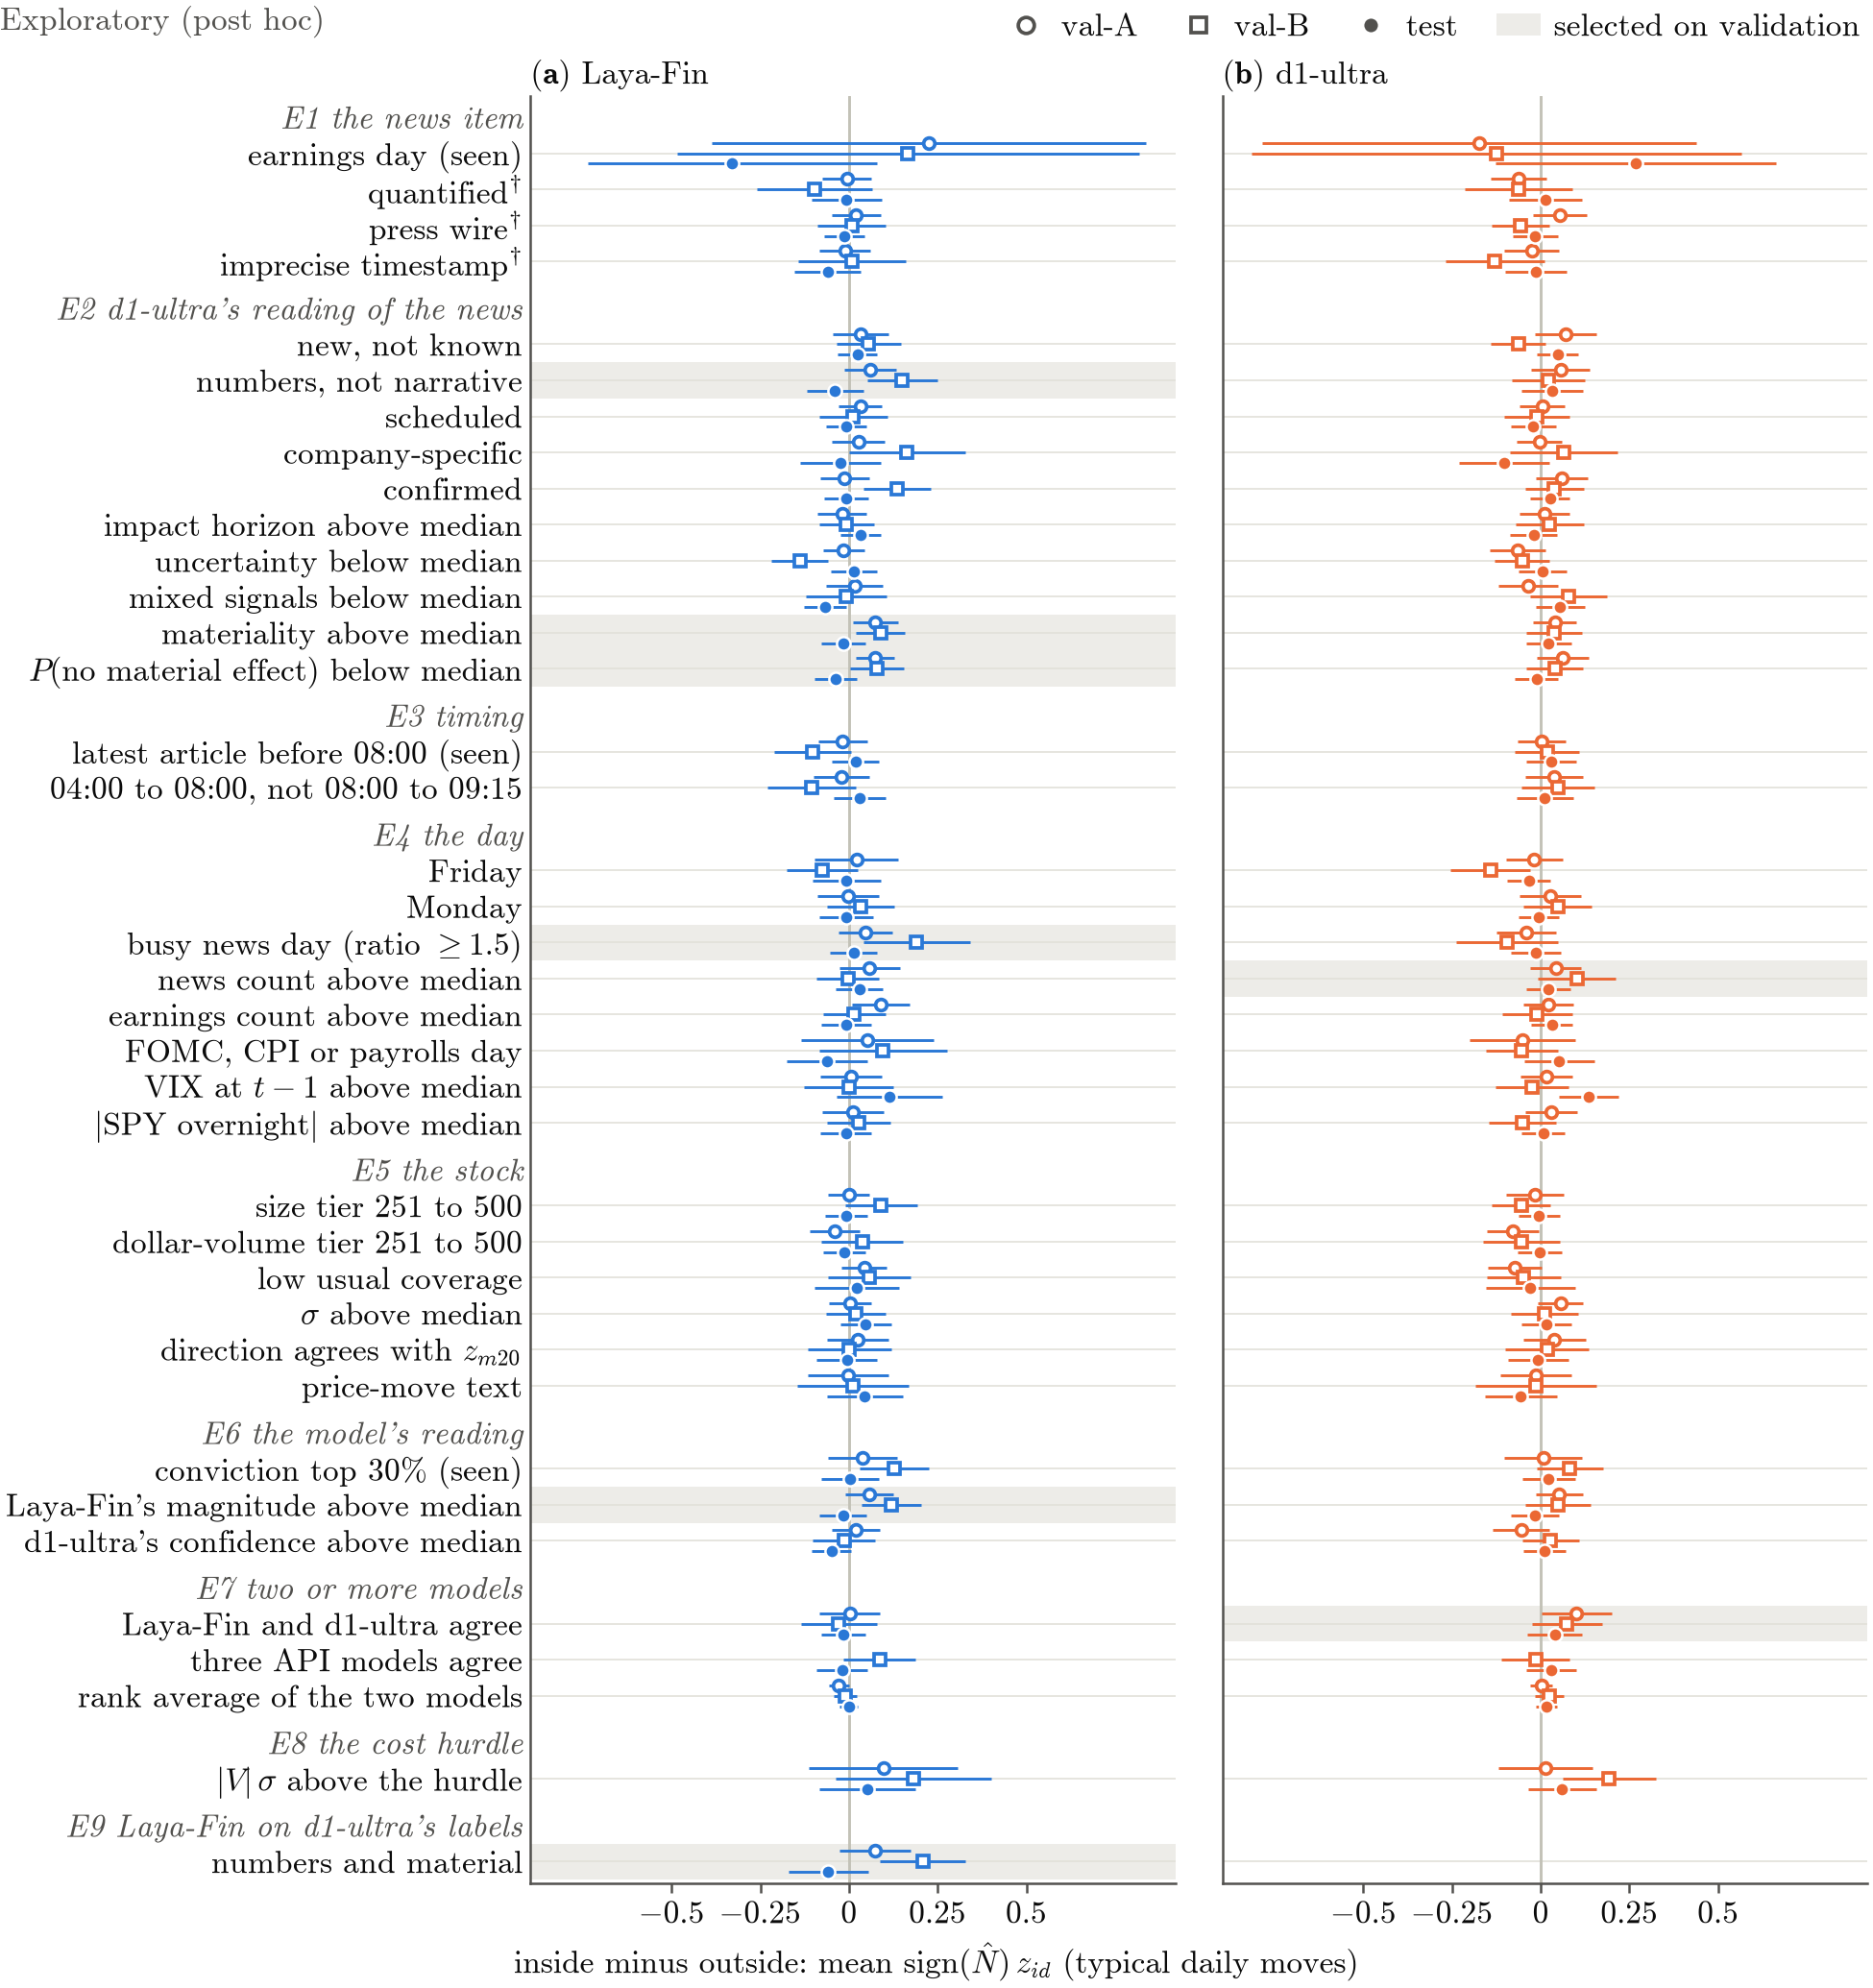

Source data for this figure (header and first rows):
panel, series, label, role, x, xv, y, lo, hi, ci, source, key, y_col, x_col, lo_col, hi_col, se_col
a, laya_fin, E1, val_a, e1_earnings, 0.0, 0.225, -0.3879, 0.8378, t, artifacts/NA-14/tables/t40_conditioning_…, laya_fin|e1_earnings|z_id|val_a, diff, , , , diff_t
a, laya_fin, E1, val_b, e1_earnings, 0.0, 0.1666, -0.4842, 0.8173, t, artifacts/NA-14/tables/t40_conditioning_…, laya_fin|e1_earnings|z_id|val_b, diff, , , , diff_t
a, laya_fin, E1, test, e1_earnings, 0.0, -0.3295, -0.7376, 0.07858, t, artifacts/NA-14/tables/t40_conditioning_…, laya_fin|e1_earnings|z_id|test, diff, , , , diff_t
a, laya_fin, E1, val_a, e1_vendor_quantified, 1.0, -0.006092, -0.07449, 0.06231, t, artifacts/NA-14/tables/t40_conditioning_…, laya_fin|e1_vendor_quantified|z_id|val_a, diff, , , , diff_t
a, laya_fin, E1, val_b, e1_vendor_quantified, 1.0, -0.09754, -0.2593, 0.06423, t, artifacts/NA-14/tables/t40_conditioning_…, laya_fin|e1_vendor_quantified|z_id|val_b, diff, , , , diff_t
a, laya_fin, E1, test, e1_vendor_quantified, 1.0, -0.007731, -0.1065, 0.09109, t, artifacts/NA-14/tables/t40_conditioning_…, laya_fin|e1_vendor_quantified|z_id|test, diff, , , , diff_t
a, laya_fin, E1, val_a, e1_press_wire, 2.0, 0.01997, -0.0487, 0.08864, t, artifacts/NA-14/tables/t40_conditioning_…, laya_fin|e1_press_wire|z_id|val_a, diff, , , , diff_t
a, laya_fin, E1, val_b, e1_press_wire, 2.0, 0.007532, -0.08827, 0.1033, t, artifacts/NA-14/tables/t40_conditioning_…, laya_fin|e1_press_wire|z_id|val_b, diff, , , , diff_t
a, laya_fin, E1, test, e1_press_wire, 2.0, -0.01328, -0.07148, 0.04491, t, artifacts/NA-14/tables/t40_conditioning_…, laya_fin|e1_press_wire|z_id|test, diff, , , , diff_t
a, laya_fin, E1, val_a, e1_imprecise, 3.0, -0.01182, -0.08314, 0.05951, t, artifacts/NA-14/tables/t40_conditioning_…, laya_fin|e1_imprecise|z_id|val_a, diff, , , , diff_t
a, laya_fin, E1, val_b, e1_imprecise, 3.0, 0.008419, -0.1438, 0.1607, t, artifacts/NA-14/tables/t40_conditioning_…, laya_fin|e1_imprecise|z_id|val_b, diff, , , , diff_t
a, laya_fin, E1, test, e1_imprecise, 3.0, -0.06048, -0.1545, 0.0335, t, artifacts/NA-14/tables/t40_conditioning_…, laya_fin|e1_imprecise|z_id|test, diff, , , , diff_t
a, laya_fin, E2, val_a, e2_new, 4.0, 0.03282, -0.04569, 0.1113, t, artifacts/NA-14/tables/t40_conditioning_…, laya_fin|e2_new|z_id|val_a, diff, , , , diff_t
a, laya_fin, E2, val_b, e2_new, 4.0, 0.05452, -0.03625, 0.1453, t, artifacts/NA-14/tables/t40_conditioning_…, laya_fin|e2_new|z_id|val_b, diff, , , , diff_t
a, laya_fin, E2, test, e2_new, 4.0, 0.02375, -0.03112, 0.07862, t, artifacts/NA-14/tables/t40_conditioning_…, laya_fin|e2_new|z_id|test, diff, , , , diff_t
a, laya_fin, E2, val_a, e2_numbers, 5.0, 0.06074, -0.01207, 0.1336, t, artifacts/NA-14/tables/t40_conditioning_…, laya_fin|e2_numbers|z_id|val_a, diff, , , , diff_t
a, laya_fin, E2, val_b, e2_numbers, 5.0, 0.1504, 0.05068, 0.2501, t, artifacts/NA-14/tables/t40_conditioning_…, laya_fin|e2_numbers|z_id|val_b, diff, , , , diff_t
a, laya_fin, E2, test, e2_numbers, 5.0, -0.03995, -0.12, 0.04012, t, artifacts/NA-14/tables/t40_conditioning_…, laya_fin|e2_numbers|z_id|test, diff, , , , diff_t
a, laya_fin, E2, val_a, e2_scheduled, 6.0, 0.03227, -0.02905, 0.09359, t, artifacts/NA-14/tables/t40_conditioning_…, laya_fin|e2_scheduled|z_id|val_a, diff, , , , diff_t
a, laya_fin, E2, val_b, e2_scheduled, 6.0, 0.01213, -0.08312, 0.1074, t, artifacts/NA-14/tables/t40_conditioning_…, laya_fin|e2_scheduled|z_id|val_b, diff, , , , diff_t
a, laya_fin, E2, test, e2_scheduled, 6.0, -0.007619, -0.06511, 0.04987, t, artifacts/NA-14/tables/t40_conditioning_…, laya_fin|e2_scheduled|z_id|test, diff, , , , diff_t
a, laya_fin, E2, val_a, e2_company, 7.0, 0.02666, -0.04849, 0.1018, t, artifacts/NA-14/tables/t40_conditioning_…, laya_fin|e2_company|z_id|val_a, diff, , , , diff_t
a, laya_fin, E2, val_b, e2_company, 7.0, 0.1637, -0.0008555, 0.3283, t, artifacts/NA-14/tables/t40_conditioning_…, laya_fin|e2_company|z_id|val_b, diff, , , , diff_t
a, laya_fin, E2, test, e2_company, 7.0, -0.02374, -0.1369, 0.0894, t, artifacts/NA-14/tables/t40_conditioning_…, laya_fin|e2_company|z_id|test, diff, , , , diff_t
a, laya_fin, E2, val_a, e2_confirmed, 8.0, -0.01229, -0.08106, 0.05647, t, artifacts/NA-14/tables/t40_conditioning_…, laya_fin|e2_confirmed|z_id|val_a, diff, , , , diff_t
a, laya_fin, E2, val_b, e2_confirmed, 8.0, 0.1364, 0.04186, 0.231, t, artifacts/NA-14/tables/t40_conditioning_…, laya_fin|e2_confirmed|z_id|val_b, diff, , , , diff_t
a, laya_fin, E2, test, e2_confirmed, 8.0, -0.007394, -0.07019, 0.0554, t, artifacts/NA-14/tables/t40_conditioning_…, laya_fin|e2_confirmed|z_id|test, diff, , , , diff_t
a, laya_fin, E2, val_a, e2_long_horizon, 9.0, -0.01995, -0.0894, 0.04951, t, artifacts/NA-14/tables/t40_conditioning_…, laya_fin|e2_long_horizon|z_id|val_a, diff, , , , diff_t
a, laya_fin, E2, val_b, e2_long_horizon, 9.0, -0.006815, -0.08307, 0.06944, t, artifacts/NA-14/tables/t40_conditioning_…, laya_fin|e2_long_horizon|z_id|val_b, diff, , , , diff_t
a, laya_fin, E2, test, e2_long_horizon, 9.0, 0.03283, -0.02298, 0.08865, t, artifacts/NA-14/tables/t40_conditioning_…, laya_fin|e2_long_horizon|z_id|test, diff, , , , diff_t
a, laya_fin, E2, val_a, e2_low_uncertainty, 10.0, -0.01483, -0.07222, 0.04255, t, artifacts/NA-14/tables/t40_conditioning_…, laya_fin|e2_low_uncertainty|z_id|val_a, diff, , , , diff_t
a, laya_fin, E2, val_b, e2_low_uncertainty, 10.0, -0.1387, -0.2193, -0.05814, t, artifacts/NA-14/tables/t40_conditioning_…, laya_fin|e2_low_uncertainty|z_id|val_b, diff, , , , diff_t
a, laya_fin, E2, test, e2_low_uncertainty, 10.0, 0.01394, -0.04992, 0.07781, t, artifacts/NA-14/tables/t40_conditioning_…, laya_fin|e2_low_uncertainty|z_id|test, diff, , , , diff_t
a, laya_fin, E2, val_a, e2_few_mixed, 11.0, 0.01578, -0.06388, 0.09544, t, artifacts/NA-14/tables/t40_conditioning_…, laya_fin|e2_few_mixed|z_id|val_a, diff, , , , diff_t
a, laya_fin, E2, val_b, e2_few_mixed, 11.0, -0.007947, -0.1204, 0.1046, t, artifacts/NA-14/tables/t40_conditioning_…, laya_fin|e2_few_mixed|z_id|val_b, diff, , , , diff_t
a, laya_fin, E2, test, e2_few_mixed, 11.0, -0.06726, -0.1273, -0.007261, t, artifacts/NA-14/tables/t40_conditioning_…, laya_fin|e2_few_mixed|z_id|test, diff, , , , diff_t
a, laya_fin, E2, val_a, e2_material, 12.0, 0.07416, 0.01116, 0.1372, t, artifacts/NA-14/tables/t40_conditioning_…, laya_fin|e2_material|z_id|val_a, diff, , , , diff_t
a, laya_fin, E2, val_b, e2_material, 12.0, 0.08834, 0.01867, 0.158, t, artifacts/NA-14/tables/t40_conditioning_…, laya_fin|e2_material|z_id|val_b, diff, , , , diff_t
a, laya_fin, E2, test, e2_material, 12.0, -0.01582, -0.07918, 0.04754, t, artifacts/NA-14/tables/t40_conditioning_…, laya_fin|e2_material|z_id|test, diff, , , , diff_t
a, laya_fin, E2, val_a, e2_effect, 13.0, 0.0733, 0.01816, 0.1284, t, artifacts/NA-14/tables/t40_conditioning_…, laya_fin|e2_effect|z_id|val_a, diff, , , , diff_t
a, laya_fin, E2, val_b, e2_effect, 13.0, 0.07903, 0.00229, 0.1558, t, artifacts/NA-14/tables/t40_conditioning_…, laya_fin|e2_effect|z_id|val_b, diff, , , , diff_t
a, laya_fin, E2, test, e2_effect, 13.0, -0.0367, -0.09656, 0.02315, t, artifacts/NA-14/tables/t40_conditioning_…, laya_fin|e2_effect|z_id|test, diff, , , , diff_t
a, laya_fin, E3, val_a, e3_before_0800, 14.0, -0.01772, -0.08625, 0.05082, t, artifacts/NA-14/tables/t40_conditioning_…, laya_fin|e3_before_0800|z_id|val_a, diff, , , , diff_t
a, laya_fin, E3, val_b, e3_before_0800, 14.0, -0.1023, -0.2109, 0.00628, t, artifacts/NA-14/tables/t40_conditioning_…, laya_fin|e3_before_0800|z_id|val_b, diff, , , , diff_t
a, laya_fin, E3, test, e3_before_0800, 14.0, 0.0183, -0.04865, 0.08526, t, artifacts/NA-14/tables/t40_conditioning_…, laya_fin|e3_before_0800|z_id|test, diff, , , , diff_t
a, laya_fin, E3, val_a, e3_0400_0800, 15.0, -0.0216, -0.09911, 0.05591, t, artifacts/NA-14/tables/t40_conditioning_…, laya_fin|e3_0400_0800|z_id|val_a, diff, , , , diff_t
a, laya_fin, E3, val_b, e3_0400_0800, 15.0, -0.1047, -0.2286, 0.0191, t, artifacts/NA-14/tables/t40_conditioning_…, laya_fin|e3_0400_0800|z_id|val_b, diff, , , , diff_t
a, laya_fin, E3, test, e3_0400_0800, 15.0, 0.02989, -0.04433, 0.1041, t, artifacts/NA-14/tables/t40_conditioning_…, laya_fin|e3_0400_0800|z_id|test, diff, , , , diff_t
a, laya_fin, E4, val_a, e4_friday, 16.0, 0.02117, -0.09597, 0.1383, t, artifacts/NA-14/tables/t40_conditioning_…, laya_fin|e4_friday|z_id|val_a, diff, , , , diff_t
a, laya_fin, E4, val_b, e4_friday, 16.0, -0.07469, -0.1747, 0.02527, t, artifacts/NA-14/tables/t40_conditioning_…, laya_fin|e4_friday|z_id|val_b, diff, , , , diff_t
a, laya_fin, E4, test, e4_friday, 16.0, -0.007079, -0.1027, 0.08857, t, artifacts/NA-14/tables/t40_conditioning_…, laya_fin|e4_friday|z_id|test, diff, , , , diff_t
a, laya_fin, E4, val_a, e4_monday, 17.0, -0.003292, -0.08986, 0.08327, t, artifacts/NA-14/tables/t40_conditioning_…, laya_fin|e4_monday|z_id|val_a, diff, , , , diff_t
a, laya_fin, E4, val_b, e4_monday, 17.0, 0.03374, -0.0611, 0.1286, t, artifacts/NA-14/tables/t40_conditioning_…, laya_fin|e4_monday|z_id|val_b, diff, , , , diff_t
a, laya_fin, E4, test, e4_monday, 17.0, -0.007926, -0.08433, 0.06848, t, artifacts/NA-14/tables/t40_conditioning_…, laya_fin|e4_monday|z_id|test, diff, , , , diff_t
a, laya_fin, E4, val_a, e4_busy_event, 18.0, 0.04597, -0.03086, 0.1228, t, artifacts/NA-14/tables/t40_conditioning_…, laya_fin|e4_busy_event|z_id|val_a, diff, , , , diff_t
a, laya_fin, E4, val_b, e4_busy_event, 18.0, 0.1912, 0.04187, 0.3405, t, artifacts/NA-14/tables/t40_conditioning_…, laya_fin|e4_busy_event|z_id|val_b, diff, , , , diff_t
a, laya_fin, E4, test, e4_busy_event, 18.0, 0.01352, -0.05287, 0.07991, t, artifacts/NA-14/tables/t40_conditioning_…, laya_fin|e4_busy_event|z_id|test, diff, , , , diff_t
a, laya_fin, E4, val_a, e4_busy_day, 19.0, 0.05787, -0.02718, 0.1429, t, artifacts/NA-14/tables/t40_conditioning_…, laya_fin|e4_busy_day|z_id|val_a, diff, , , , diff_t
a, laya_fin, E4, val_b, e4_busy_day, 19.0, -0.003767, -0.09299, 0.08546, t, artifacts/NA-14/tables/t40_conditioning_…, laya_fin|e4_busy_day|z_id|val_b, diff, , , , diff_t
a, laya_fin, E4, test, e4_busy_day, 19.0, 0.02914, -0.03661, 0.0949, t, artifacts/NA-14/tables/t40_conditioning_…, laya_fin|e4_busy_day|z_id|test, diff, , , , diff_t
... 388 more rows
